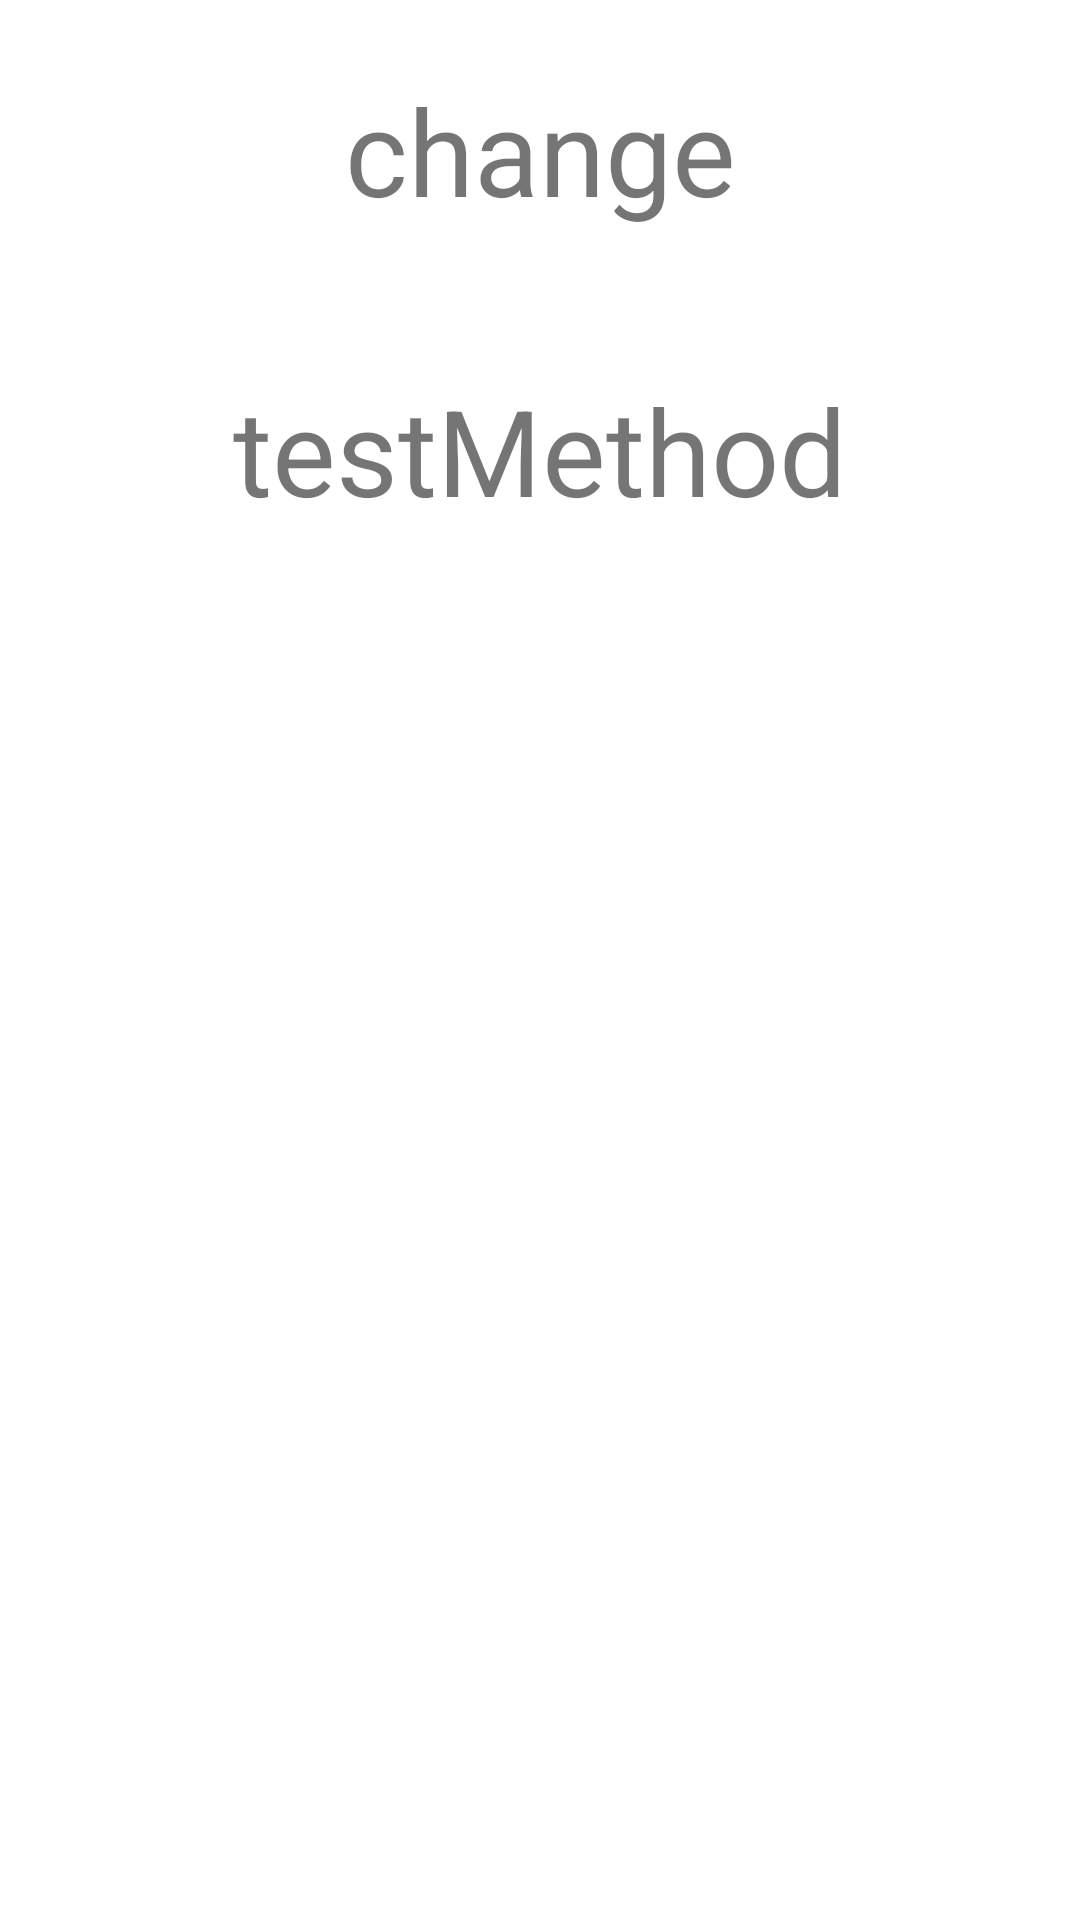

Android layout source for this screen:
<!-- AndroidManifest.xml: application theme Theme.Fastcampus -->
<!-- res/layout/activity_application1.xml -->
<?xml version="1.0" encoding="utf-8"?>
<androidx.appcompat.widget.LinearLayoutCompat xmlns:android="http://schemas.android.com/apk/res/android"
    xmlns:app="http://schemas.android.com/apk/res-auto"
    xmlns:tools="http://schemas.android.com/tools"
    android:layout_width="match_parent"
    android:layout_height="match_parent"
    android:orientation="vertical"
    tools:context=".Application1">

    <TextView
        android:layout_width="match_parent"
        android:layout_height="100dp"
        android:text="change"
        android:textSize="40dp"
        android:gravity="center"
        android:id="@+id/changeActivity"/>

    <TextView
        android:layout_width="match_parent"
        android:layout_height="100dp"
        android:text="testMethod"
        android:textSize="40dp"
        android:gravity="center"
        android:id="@+id/testMethod"/>

</androidx.appcompat.widget.LinearLayoutCompat>
<!-- resources referenced by this layout -->
<resources>
  <style name="Theme.Fastcampus" parent="Theme.MaterialComponents.DayNight.DarkActionBar">
          
          <item name="colorPrimary">@color/purple_500</item>
          <item name="colorPrimaryVariant">@color/purple_700</item>
          <item name="colorOnPrimary">@color/white</item>
          
          <item name="colorSecondary">@color/teal_200</item>
          <item name="colorSecondaryVariant">@color/teal_700</item>
          <item name="colorOnSecondary">@color/black</item>
          
          <item name="android:statusBarColor">?attr/colorPrimaryVariant</item>
          
      </style>
  <color name="purple_500">#FF6200EE</color>
  <color name="purple_700">#FF3700B3</color>
  <color name="white">#FFFFFFFF</color>
  <color name="teal_200">#FF03DAC5</color>
  <color name="teal_700">#FF018786</color>
  <color name="black">#FF000000</color>
</resources>
